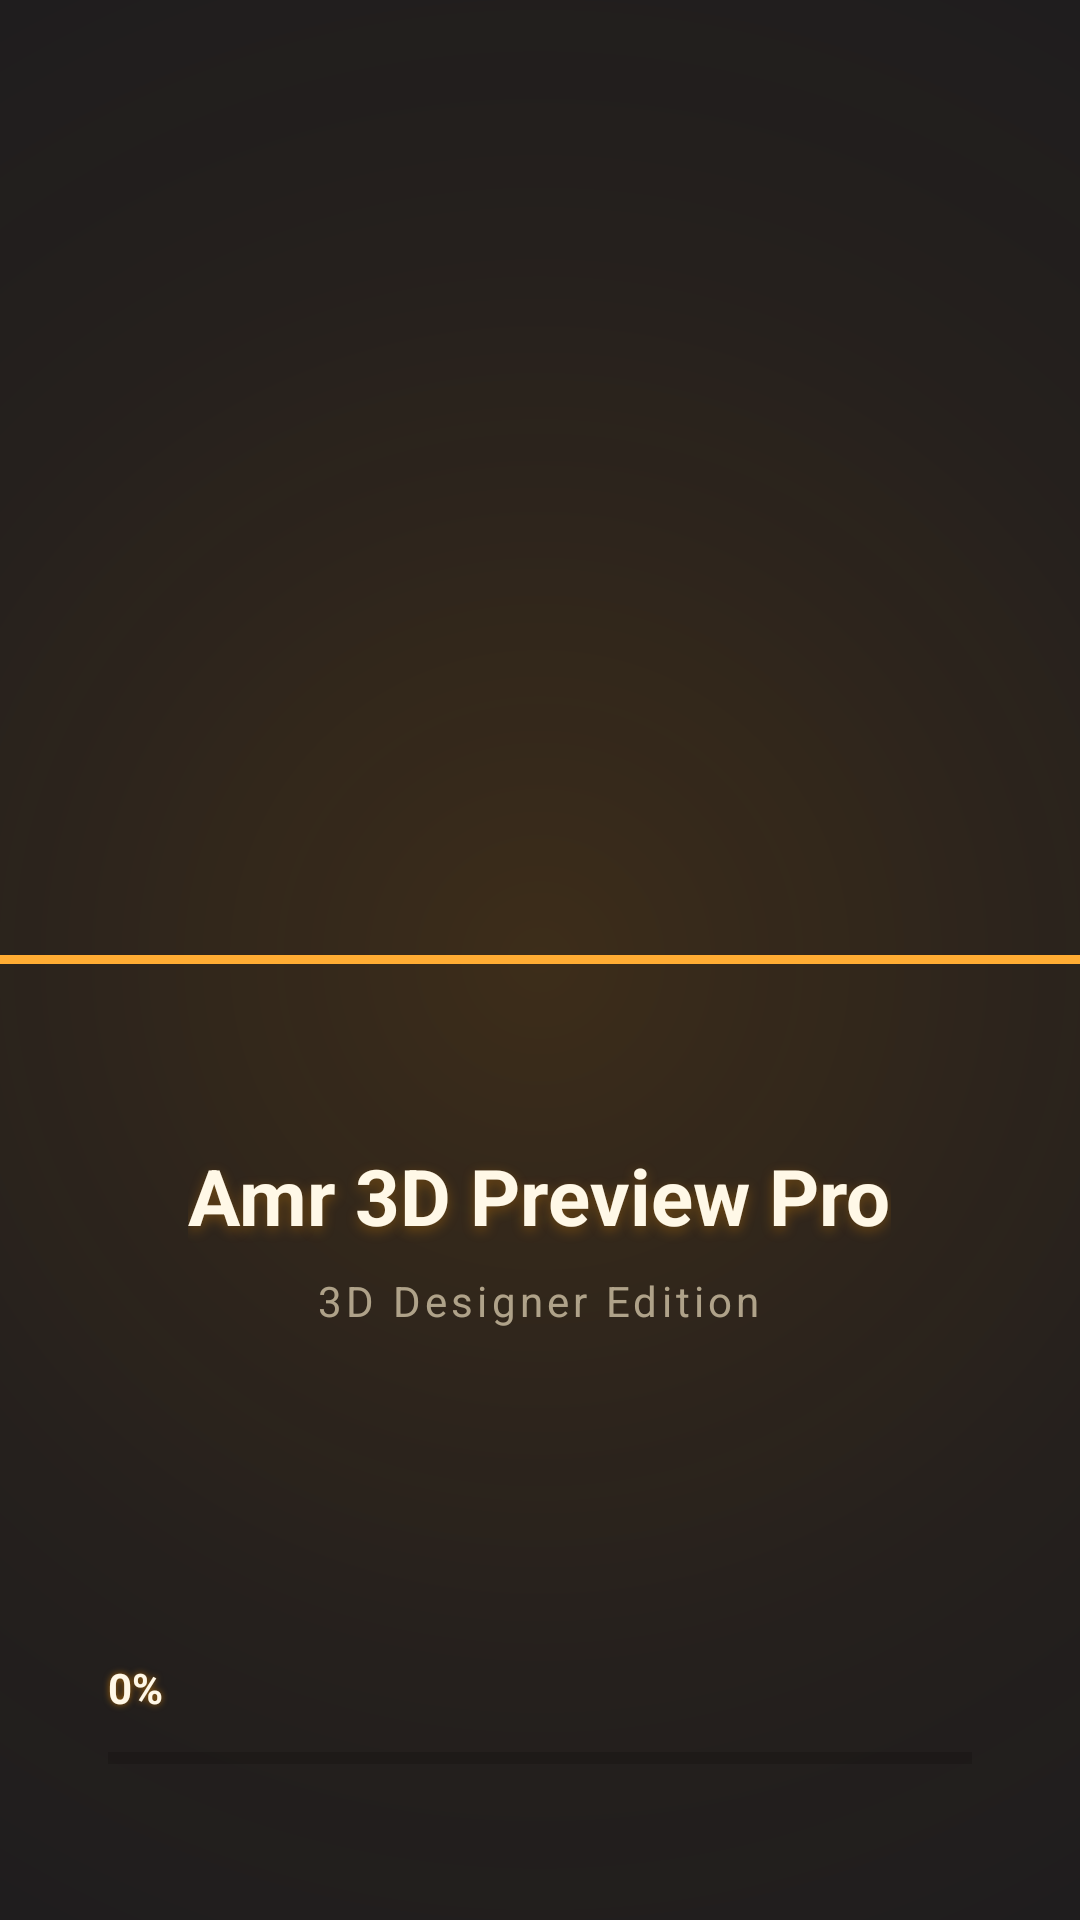

This screen was rendered from an Android layout file. Write that file and the resources it references.
<!-- AndroidManifest.xml: application theme Theme.Amr3DPreview -->
<!-- res/layout/activity_splash.xml -->
<?xml version="1.0" encoding="utf-8"?>
<RelativeLayout xmlns:android="http://schemas.android.com/apk/res/android"
    android:layout_width="match_parent"
    android:layout_height="match_parent"
    android:background="@drawable/splash_grid_bg"
    android:clipChildren="false"
    android:clipToPadding="false">

    <LinearLayout
        android:layout_width="wrap_content"
        android:layout_height="wrap_content"
        android:layout_centerInParent="true"
        android:gravity="center"
        android:orientation="vertical"
        android:padding="16dp">

        <ImageView
            android:id="@+id/splashLogo"
            android:layout_width="160dp"
            android:layout_height="160dp"
            android:layout_marginBottom="24dp"
            android:contentDescription="Amr Hamam 3D Logo"
            android:scaleType="fitCenter"
            android:src="@mipmap/ic_launcher" />

        <TextView
            android:id="@+id/splashTitle"
            android:layout_width="wrap_content"
            android:layout_height="wrap_content"
            android:text="Amr 3D Preview Pro"
            android:textColor="#FFF8E7"
            android:textSize="26sp"
            android:textStyle="bold"
            android:layout_marginBottom="8dp"
            android:shadowColor="#4DFF9800"
            android:shadowDx="0"
            android:shadowDy="4"
            android:shadowRadius="10" />

        <TextView
            android:id="@+id/splashDev"
            android:layout_width="wrap_content"
            android:layout_height="wrap_content"
            android:text="3D Designer Edition"
            android:textColor="#B3E6D7B8"
            android:textSize="14sp"
            android:letterSpacing="0.1" />

    </LinearLayout>

    <RelativeLayout
        android:layout_width="match_parent"
        android:layout_height="wrap_content"
        android:layout_alignParentBottom="true"
        android:layout_marginBottom="48dp"
        android:paddingHorizontal="36dp"
        android:clipChildren="false"
        android:clipToPadding="false">

        <TextView
            android:id="@+id/splashProgressText"
            android:layout_width="wrap_content"
            android:layout_height="wrap_content"
            android:text="0%"
            android:textColor="#FFF8E7"
            android:textSize="14sp"
            android:textStyle="bold"
            android:layout_marginBottom="8dp"
            android:shadowColor="#99FF9800"
            android:shadowRadius="6" />

        <ProgressBar
            android:id="@+id/splashProgress"
            style="?android:attr/progressBarStyleHorizontal"
            android:layout_width="match_parent"
            android:layout_height="12dp"
            android:layout_below="@id/splashProgressText"
            android:max="100"
            android:progress="0" />

    </RelativeLayout>

    <View
        android:id="@+id/splashGlowLine"
        android:layout_width="match_parent"
        android:layout_height="3dp"
        android:layout_centerInParent="true"
        android:background="#FFAC33" />

</RelativeLayout>
<!-- resources referenced by this layout -->
<resources>
  <!-- drawable splash_grid_bg (drawable) -->
  <?xml version="1.0" encoding="utf-8"?>
  <layer-list xmlns:android="http://schemas.android.com/apk/res/android">
      <item>
          <shape android:shape="rectangle">
              <solid android:color="#1A1A1E" />
          </shape>
      </item>
  
      <item>
          <shape android:shape="rectangle">
              <gradient
                  android:type="radial"
                  android:gradientRadius="450dp"
                  android:startColor="#26FF9500"
                  android:centerColor="#0DFF9500"
                  android:endColor="#00000000" />
          </shape>
      </item>
  </layer-list>
  <style name="Theme.Amr3DPreview" parent="Theme.MaterialComponents.DayNight.NoActionBar">
          <item name="colorPrimary">@color/accent_orange</item>
          <item name="colorPrimaryDark">@color/background_dark</item>
          <item name="colorAccent">@color/accent_blue</item>
          <item name="android:windowBackground">@color/background_dark</item>
          <item name="android:statusBarColor">@color/background_dark</item>
          <item name="android:navigationBarColor">@color/background_dark</item>
      </style>
</resources>
